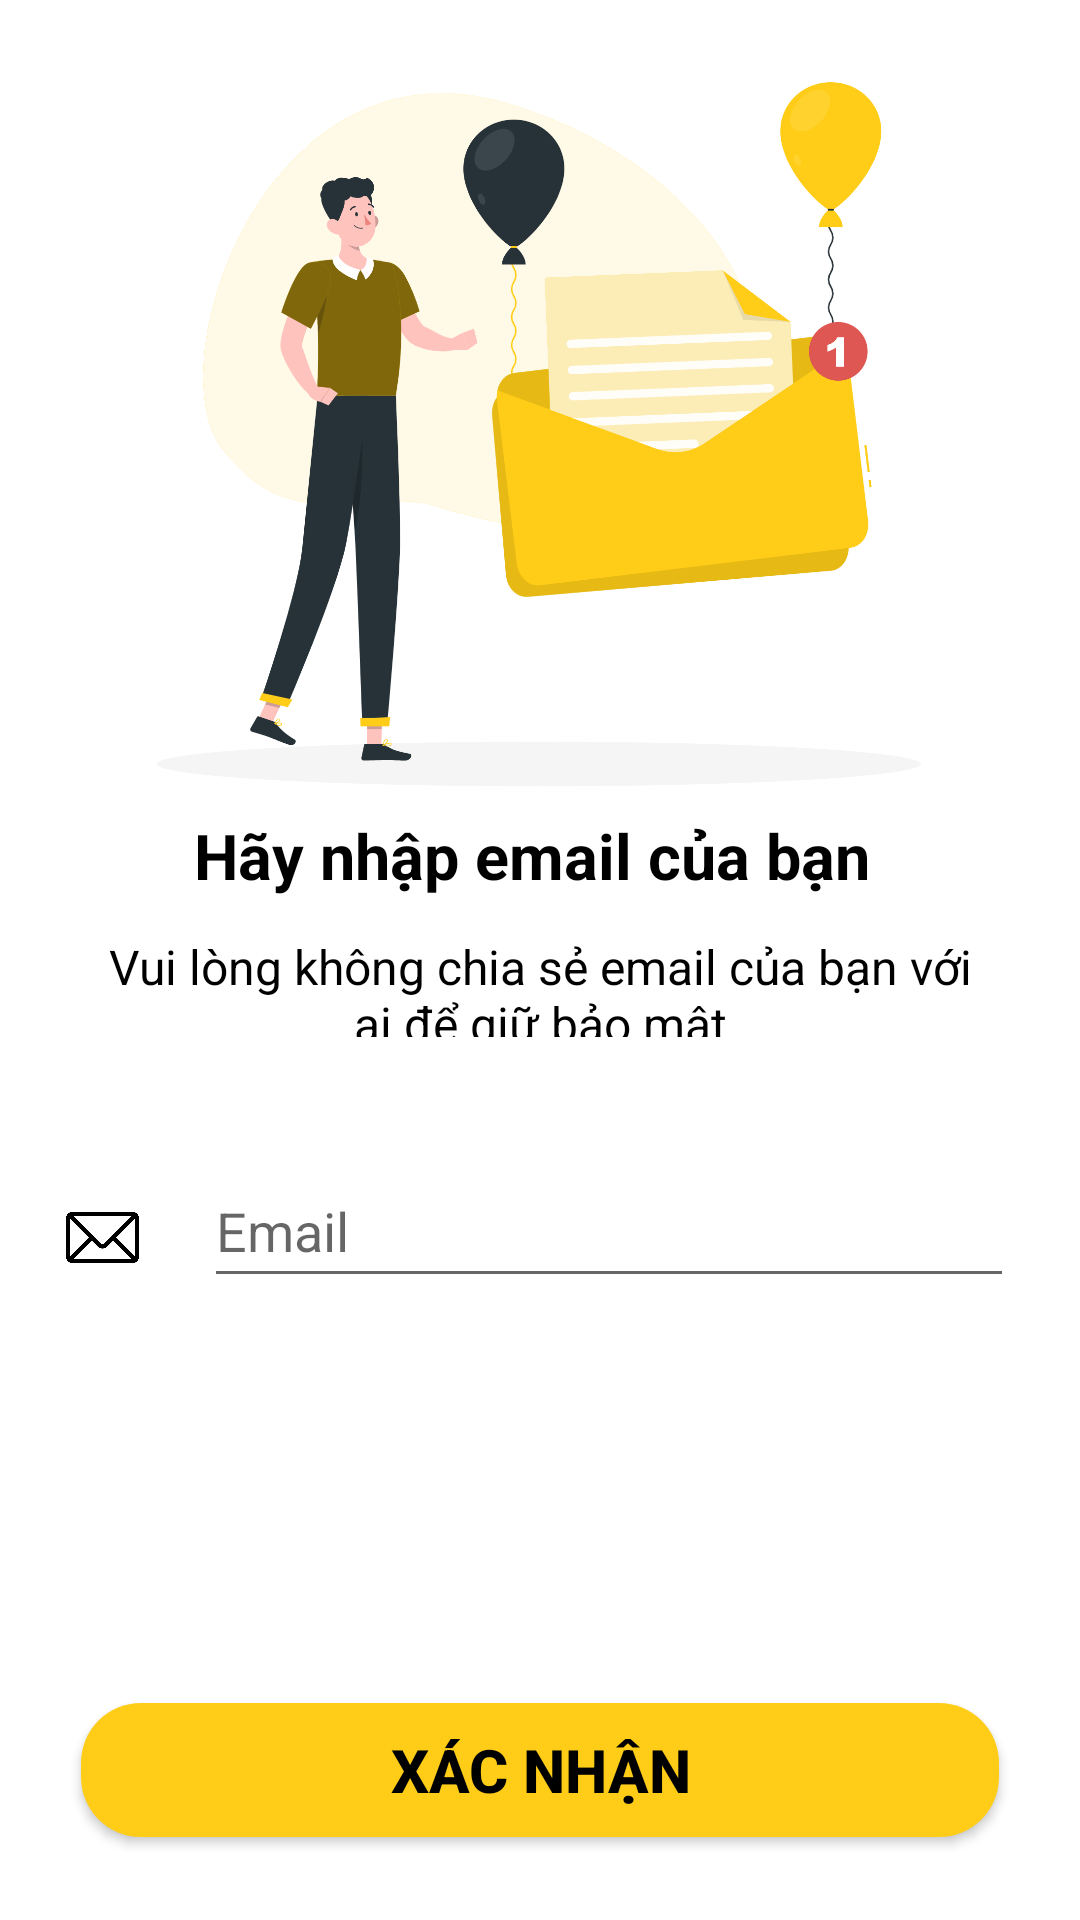

Android layout source for this screen:
<!-- AndroidManifest.xml: application theme Theme.PBL6App -->
<!-- res/layout/activity_signup_email.xml -->
<?xml version="1.0" encoding="utf-8"?>
<androidx.constraintlayout.widget.ConstraintLayout
    xmlns:android="http://schemas.android.com/apk/res/android"
    xmlns:tools="http://schemas.android.com/tools"
    xmlns:app="http://schemas.android.com/apk/res-auto"
    android:layout_width="match_parent"
    android:layout_height="match_parent"
    tools:context=".activities.SignupEmailActivity"
    android:background="@color/white">

    <ImageView
        android:id="@+id/imageView"
        android:layout_width="0dp"
        android:layout_height="0dp"
        android:layout_marginTop="15dp"
        android:src="@drawable/sign_up"
        app:layout_constraintEnd_toEndOf="parent"
        app:layout_constraintHeight_percent="0.4"
        app:layout_constraintStart_toStartOf="parent"
        app:layout_constraintTop_toTopOf="parent"
        app:layout_constraintWidth_percent="0.9" />

    <TextView
        android:id="@+id/tv_forgot"
        android:layout_width="0dp"
        android:layout_height="0dp"
        android:autoSizeMaxTextSize="30sp"
        android:autoSizeMinTextSize="20sp"
        android:autoSizeStepGranularity="1sp"
        android:autoSizeTextType="uniform"
        android:textColor="@color/black"
        android:textSize="30sp"
        android:textStyle="bold"
        android:text="Hãy nhập email của bạn"
        app:layout_constraintBottom_toBottomOf="parent"
        app:layout_constraintDimensionRatio="h,1:6"
        app:layout_constraintEnd_toEndOf="parent"
        app:layout_constraintHeight_percent="0.06"
        app:layout_constraintHorizontal_bias="0.5"
        app:layout_constraintStart_toStartOf="parent"
        app:layout_constraintTop_toBottomOf="@+id/imageView"
        app:layout_constraintVertical_bias="0.0" />

    <TextView
        android:layout_width="0dp"
        android:layout_height="0dp"
        android:autoSizeMaxTextSize="25sp"
        android:autoSizeMinTextSize="16sp"
        android:autoSizeStepGranularity="1sp"
        android:autoSizeTextType="uniform"
        android:padding="2dp"
        android:gravity="center_horizontal"
        android:text="Vui lòng không chia sẻ email của bạn với ai để giữ bảo mật"
        android:textColor="@color/black"
        android:textSize="30sp"
        app:layout_constraintBottom_toBottomOf="parent"
        app:layout_constraintWidth_percent="0.85"
        app:layout_constraintEnd_toEndOf="parent"
        app:layout_constraintHeight_percent="0.06"
        app:layout_constraintHorizontal_bias="0.5"
        app:layout_constraintStart_toStartOf="parent"
        app:layout_constraintTop_toBottomOf="@+id/tv_forgot"
        app:layout_constraintVertical_bias="0.0" />

    <ImageView
        android:id="@+id/ic_signup_name"
        android:layout_width="0dp"
        android:layout_height="0dp"
        android:src="@drawable/ic_email"
        app:tint="@color/black"
        app:layout_constraintBottom_toBottomOf="parent"
        app:layout_constraintDimensionRatio="1:1"
        app:layout_constraintEnd_toStartOf="@+id/edt_forgot_email"
        app:layout_constraintHeight_percent="0.038"
        app:layout_constraintStart_toStartOf="parent"
        app:layout_constraintTop_toTopOf="parent"
        app:layout_constraintVertical_bias="0.65" />

    <EditText
        android:id="@+id/edt_forgot_email"
        android:layout_width="0dp"
        android:layout_height="0dp"
        android:autoSizeMaxTextSize="25sp"
        android:autoSizeMinTextSize="17sp"
        android:autoSizeStepGranularity="1sp"
        android:hint="Email"
        android:inputType="text|textEmailAddress"
        android:textColor="@color/black"
        app:layout_constraintBottom_toBottomOf="parent"
        app:layout_constraintEnd_toEndOf="parent"
        app:layout_constraintHeight_percent="0.075"
        app:layout_constraintStart_toEndOf="@+id/ic_signup_name"
        app:layout_constraintTop_toTopOf="parent"
        app:layout_constraintVertical_bias="0.65"
        app:layout_constraintWidth_percent="0.75" />

    <TextView
        android:id="@+id/tvWarningEmail"
        style="@style/TextWarning"
        android:layout_marginStart="5dp"
        android:layout_marginTop="2dp"
        android:text="Email phải đúng định dạng"
        android:visibility="gone"
        app:layout_constraintEnd_toEndOf="@+id/edt_forgot_email"
        app:layout_constraintStart_toStartOf="@+id/edt_forgot_email"
        app:layout_constraintTop_toBottomOf="@+id/edt_forgot_email" />

    <androidx.appcompat.widget.AppCompatButton
        android:id="@+id/btn_submit_email"
        android:layout_width="0dp"
        android:layout_height="0dp"
        android:autoSizeMaxTextSize="20sp"
        android:autoSizeMinTextSize="15sp"
        android:autoSizeStepGranularity="1sp"
        android:autoSizeTextType="uniform"
        android:background="@drawable/btn_login_bg"
        android:textAlignment="center"
        android:text="XÁC NHẬN"
        android:gravity="center"
        android:textColor="@color/black"
        android:textStyle="bold"
        app:layout_constraintBottom_toBottomOf="parent"
        app:layout_constraintEnd_toEndOf="parent"
        app:layout_constraintHeight_percent="0.07"
        app:layout_constraintHorizontal_bias="0.5"
        app:layout_constraintStart_toStartOf="parent"
        app:layout_constraintTop_toBottomOf="@+id/edt_forgot_email"
        app:layout_constraintVertical_bias="0.83"
        app:layout_constraintWidth_percent="0.85"
        tools:ignore="TouchTargetSizeCheck" />

    <ImageView
        android:id="@+id/imv_back_to_login"
        android:layout_width="0dp"
        android:layout_height="0dp"
        android:src="@drawable/ic_back"
        app:tint="@color/black"
        app:layout_constraintBottom_toBottomOf="parent"
        app:layout_constraintDimensionRatio="1:1"
        app:layout_constraintEnd_toEndOf="@+id/edt_forgot_email"
        app:layout_constraintHeight_percent="0.04"
        app:layout_constraintHorizontal_bias="0.06"
        app:layout_constraintStart_toStartOf="parent"
        app:layout_constraintTop_toTopOf="parent"
        app:layout_constraintVertical_bias="0.05" />

  </androidx.constraintlayout.widget.ConstraintLayout>
<!-- resources referenced by this layout -->
<resources>
  <color name="black">#FF000000</color>
  <color name="white">#FFFFFFFF</color>
  <!-- drawable btn_login_bg (drawable-v24) -->
  <?xml version="1.0" encoding="utf-8"?>
  <shape xmlns:android="http://schemas.android.com/apk/res/android"
      android:shape="rectangle">
      <solid
          android:color="#FFCD17"/>
      <corners
          android:radius="20dp"/>
  
  </shape>
  <!-- drawable ic_email: png bitmap (drawable-v24, 24102 bytes) -->
  <!-- drawable sign_up: png bitmap (drawable-v24, 191884 bytes) -->
  <style name="TextWarning">
          <item name="android:layout_height">wrap_content</item>
          <item name="android:layout_width">0dp</item>
          <item name="android:textColor">@color/holoRedDark</item>
          <item name="android:textSize">12sp</item>
          <item name="android:gravity">left|center_vertical</item>
          <item name="layout_goneMarginStart">15dp</item>
      </style>
  <style name="Theme.PBL6App" parent="Theme.MaterialComponents.Light.NoActionBar">
          
          <item name="colorPrimary">@color/primaryColor</item>
          <item name="colorPrimaryVariant">@null</item>
  
          <item name="colorOnPrimary">@color/white</item>
          
          <item name="colorSecondary">@color/primaryColor</item>
          <item name="colorSecondaryVariant">@color/primaryColor</item>
          <item name="colorOnSecondary">@color/black</item>
          
          <item name="android:statusBarColor" tools:targetApi="l">?attr/colorPrimaryVariant</item>
          
          <item name="android:windowIsTranslucent">true</item>
      </style>
  <color name="holoRedDark">#710000</color>
  <color name="primaryColor">#FFCC33</color>
</resources>
